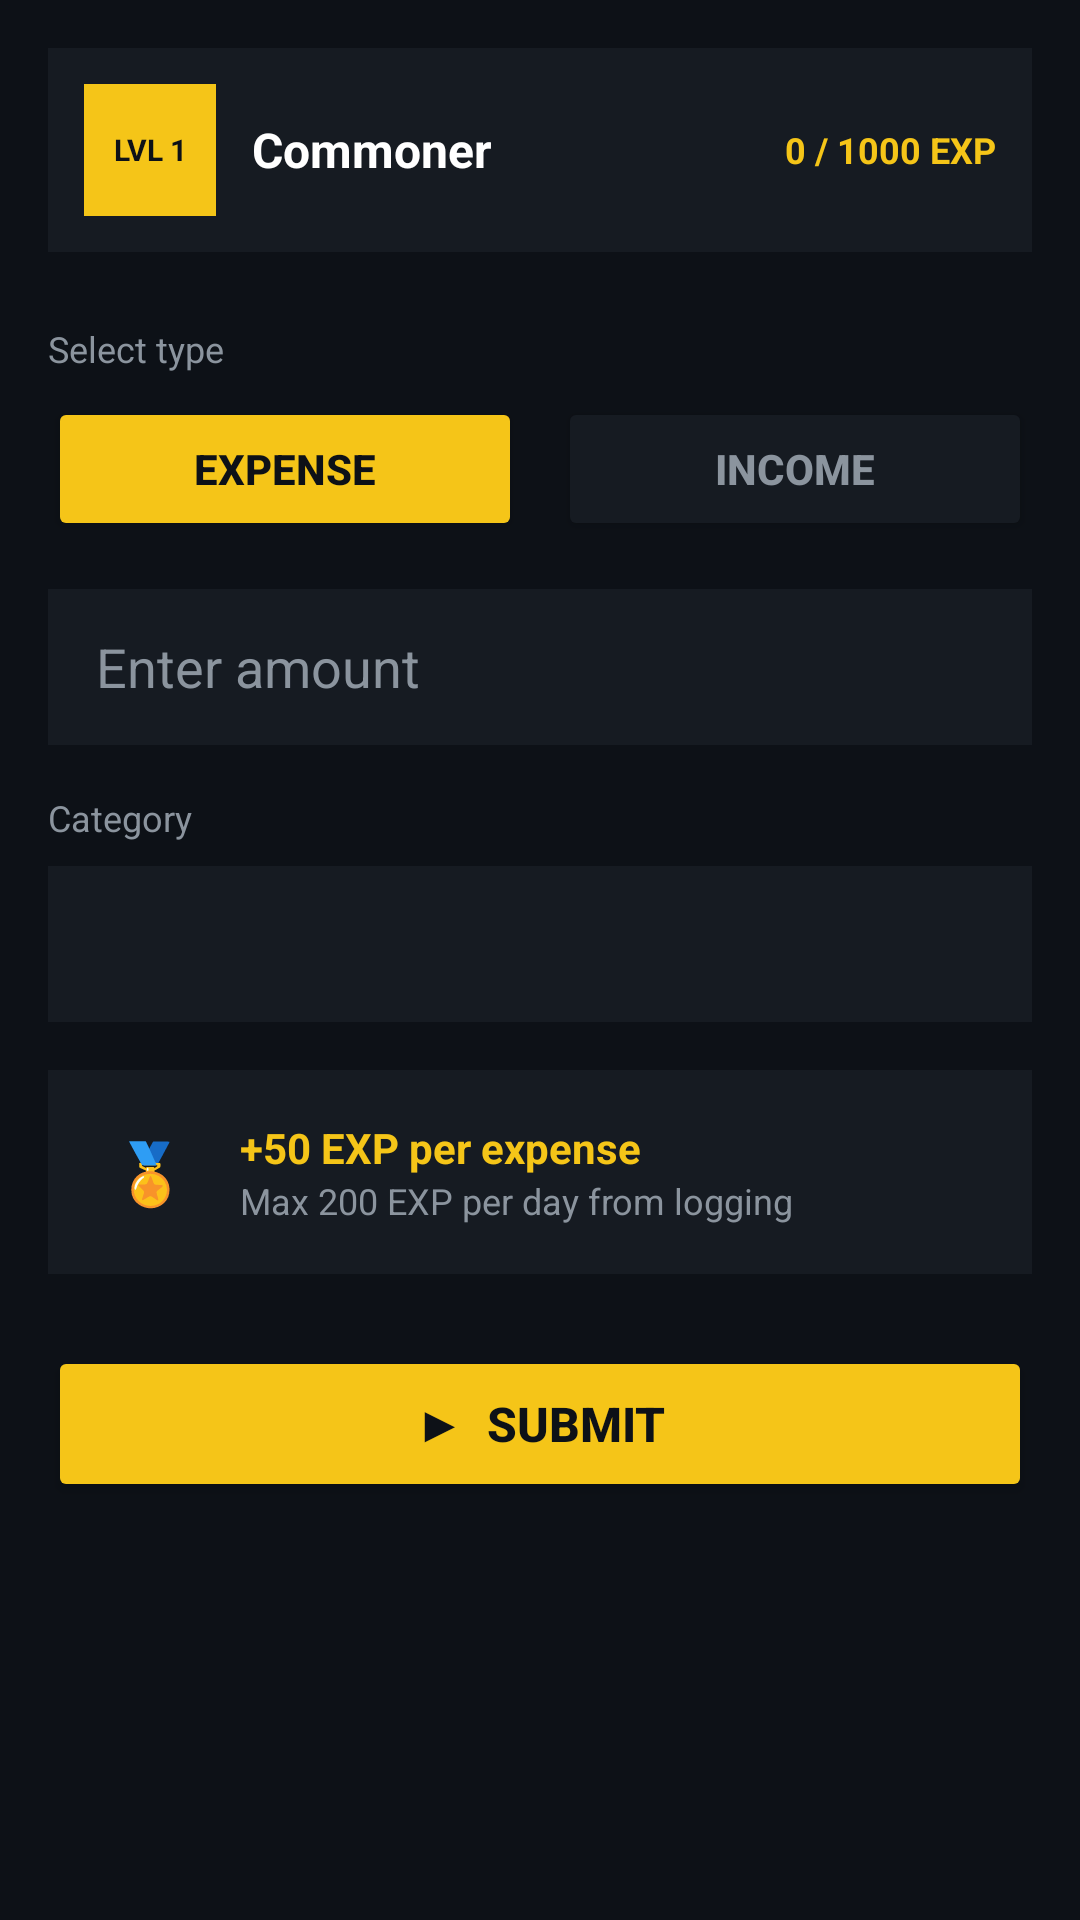

Layout XML and referenced resources for this Android screen:
<!-- AndroidManifest.xml: application theme Theme.SpendQuest -->
<!-- res/layout/activity_log_expense.xml -->
<?xml version="1.0" encoding="utf-8"?>
<ScrollView
    xmlns:android="http://schemas.android.com/apk/res/android"
    android:layout_width="match_parent"
    android:layout_height="match_parent"
    android:background="@color/bg_dark">

    <LinearLayout
        android:layout_width="match_parent"
        android:layout_height="wrap_content"
        android:orientation="vertical"
        android:padding="16dp">

        <LinearLayout
            android:layout_width="match_parent"
            android:layout_height="wrap_content"
            android:background="@color/bg_card"
            android:padding="12dp"
            android:orientation="horizontal"
            android:gravity="center_vertical"
            android:layout_marginBottom="24dp">

            <TextView
                android:id="@+id/tvLevelBadge"
                android:layout_width="44dp"
                android:layout_height="44dp"
                android:text="LVL 1"
                android:textColor="@color/bg_dark"
                android:textSize="10sp"
                android:textStyle="bold"
                android:gravity="center"
                android:background="@color/yellow_primary"/>

            <TextView
                android:id="@+id/tvCharName"
                android:layout_width="0dp"
                android:layout_height="wrap_content"
                android:layout_weight="1"
                android:text="Commoner"
                android:textColor="@color/text_white"
                android:textStyle="bold"
                android:textSize="16sp"
                android:paddingStart="12dp"/>

            <TextView
                android:id="@+id/tvExpBadge"
                android:layout_width="wrap_content"
                android:layout_height="wrap_content"
                android:text="0 / 1000 EXP"
                android:textColor="@color/yellow_primary"
                android:textStyle="bold"
                android:textSize="12sp"/>
        </LinearLayout>

        <TextView
            android:layout_width="wrap_content"
            android:layout_height="wrap_content"
            android:text="Select type"
            android:textColor="@color/text_grey"
            android:textSize="12sp"
            android:layout_marginBottom="8dp"/>

        <LinearLayout
            android:layout_width="match_parent"
            android:layout_height="wrap_content"
            android:orientation="horizontal"
            android:layout_marginBottom="16dp">

            <Button
                android:id="@+id/btnTypeExpense"
                android:layout_width="0dp"
                android:layout_height="48dp"
                android:layout_weight="1"
                android:text="Expense"
                android:textStyle="bold"
                android:textColor="@color/bg_dark"
                android:backgroundTint="@color/yellow_primary"/>

            <Space
                android:layout_width="12dp"
                android:layout_height="1dp"/>

            <Button
                android:id="@+id/btnTypeIncome"
                android:layout_width="0dp"
                android:layout_height="48dp"
                android:layout_weight="1"
                android:text="Income"
                android:textStyle="bold"
                android:textColor="@color/text_grey"
                android:backgroundTint="@color/bg_card"/>
        </LinearLayout>

        <EditText
            android:id="@+id/etAmount"
            android:layout_width="match_parent"
            android:layout_height="52dp"
            android:hint="Enter amount"
            android:inputType="numberDecimal"
            android:textColor="@color/text_white"
            android:textColorHint="@color/text_grey"
            android:background="@color/bg_card"
            android:paddingStart="16dp"
            android:paddingEnd="16dp"
            android:layout_marginBottom="16dp"/>

        <TextView
            android:layout_width="wrap_content"
            android:layout_height="wrap_content"
            android:text="Category"
            android:textColor="@color/text_grey"
            android:textSize="12sp"
            android:layout_marginBottom="8dp"/>

        <Spinner
            android:id="@+id/spinnerCategory"
            android:layout_width="match_parent"
            android:layout_height="52dp"
            android:background="@color/bg_card"
            android:popupBackground="@color/bg_card"
            android:layout_marginBottom="16dp"/>

        <LinearLayout
            android:layout_width="match_parent"
            android:layout_height="wrap_content"
            android:background="@color/bg_card"
            android:padding="16dp"
            android:orientation="horizontal"
            android:gravity="center_vertical"
            android:layout_marginBottom="24dp">

            <TextView
                android:layout_width="36dp"
                android:layout_height="36dp"
                android:text="🏅"
                android:textSize="20sp"
                android:gravity="center"
                android:layout_marginEnd="12dp"/>

            <LinearLayout
                android:layout_width="match_parent"
                android:layout_height="wrap_content"
                android:orientation="vertical">

                <TextView
                    android:id="@+id/tvExpGained"
                    android:layout_width="wrap_content"
                    android:layout_height="wrap_content"
                    android:text="+50 EXP per expense"
                    android:textColor="@color/yellow_primary"
                    android:textSize="14sp"
                    android:textStyle="bold"/>

                <TextView
                    android:layout_width="wrap_content"
                    android:layout_height="wrap_content"
                    android:text="Max 200 EXP per day from logging"
                    android:textColor="@color/text_grey"
                    android:textSize="12sp"/>
            </LinearLayout>
        </LinearLayout>

        <LinearLayout
            android:id="@+id/layoutDemoExpControls"
            android:layout_width="match_parent"
            android:layout_height="wrap_content"
            android:orientation="vertical"
            android:background="@color/bg_card"
            android:padding="16dp"
            android:layout_marginBottom="24dp"
            android:visibility="gone">

            <TextView
                android:layout_width="wrap_content"
                android:layout_height="wrap_content"
                android:text="Demo mode only"
                android:textColor="@color/yellow_primary"
                android:textStyle="bold"
                android:textSize="13sp"
                android:layout_marginBottom="8dp"/>

            <TextView
                android:layout_width="wrap_content"
                android:layout_height="wrap_content"
                android:text="Add EXP directly to test level and title changes"
                android:textColor="@color/text_grey"
                android:textSize="12sp"
                android:layout_marginBottom="12dp"/>

            <EditText
                android:id="@+id/etDemoExpAmount"
                android:layout_width="match_parent"
                android:layout_height="52dp"
                android:hint="Enter demo EXP amount"
                android:inputType="number"
                android:textColor="@color/text_white"
                android:textColorHint="@color/text_grey"
                android:background="@color/bg_dark"
                android:paddingStart="16dp"
                android:paddingEnd="16dp"
                android:layout_marginBottom="12dp"/>

            <Button
                android:id="@+id/btnAddDemoExp"
                android:layout_width="match_parent"
                android:layout_height="48dp"
                android:text="+ ADD DEMO EXP"
                android:textStyle="bold"
                android:textColor="@color/bg_dark"
                android:backgroundTint="@color/yellow_primary"/>
        </LinearLayout>

        <Button
            android:id="@+id/btnSubmit"
            android:layout_width="match_parent"
            android:layout_height="52dp"
            android:text="▶  SUBMIT"
            android:textColor="@color/bg_dark"
            android:textStyle="bold"
            android:textSize="16sp"
            android:backgroundTint="@color/yellow_primary"/>

    </LinearLayout>
</ScrollView>
<!-- resources referenced by this layout -->
<resources>
  <color name="bg_card">#161B22</color>
  <color name="bg_dark">#0D1117</color>
  <color name="text_grey">#8B949E</color>
  <color name="text_white">#FFFFFF</color>
  <color name="yellow_primary">#F5C518</color>
  <style name="Theme.SpendQuest" parent="Base.Theme.SpendQuest" />
  <style name="Base.Theme.SpendQuest" parent="Theme.Material3.DayNight.NoActionBar">
          
          
      </style>
</resources>
